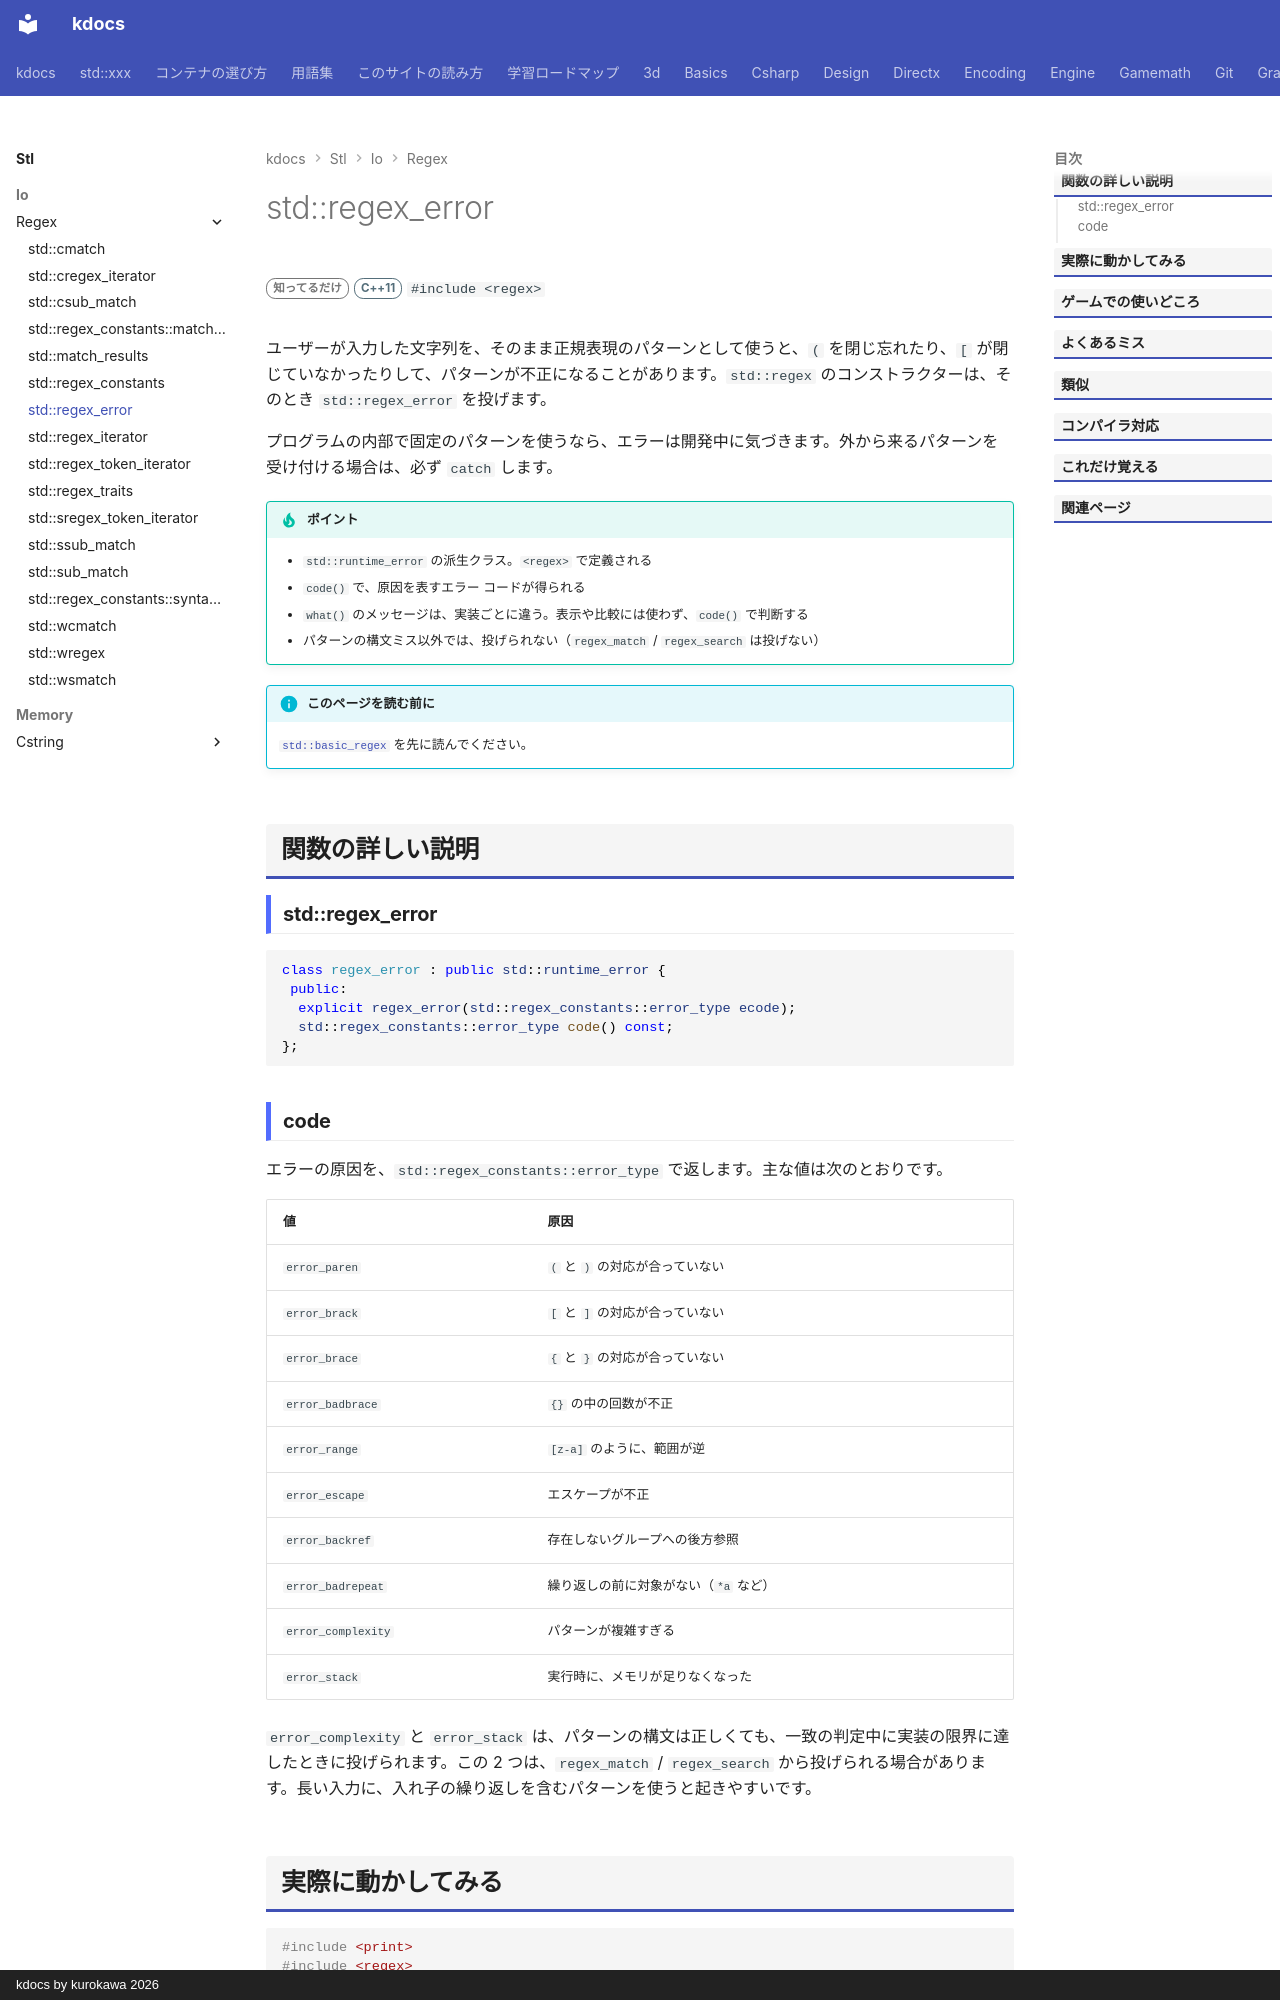

repository: qwzxdf/kdocs · page: stl/io/regex/regex_error/index.html · generator: mkdocs · copyright: kdocs by kurokawa 2026

---
title: std::regex_error
summary: "正規表現のパターンが不正なときに投げられる例外。"
order: 900
tags:
  - 入出力・文字列
---

# std::regex_error

<div class="page-badges" markdown>
<span class="rank rank-rare">知ってるだけ</span>
<span class="ver ver-11">C++11</span>
`#include <regex>`
</div>

ユーザーが入力した文字列を、そのまま正規表現のパターンとして使うと、`(` を閉じ忘れたり、`[` が閉じていなかったりして、パターンが不正になることがあります。`std::regex` のコンストラクターは、そのとき `std::regex_error` を投げます。

プログラムの内部で固定のパターンを使うなら、エラーは開発中に気づきます。外から来るパターンを受け付ける場合は、必ず `catch` します。

!!! tip "ポイント"
    - `std::runtime_error` の派生クラス。`<regex>` で定義される
    - `code()` で、原因を表すエラー コードが得られる
    - `what()` のメッセージは、実装ごとに違う。表示や比較には使わず、`code()` で判断する
    - パターンの構文ミス以外では、投げられない（`regex_match` / `regex_search` は投げない）

!!! info "このページを読む前に"
    [`std::basic_regex`](basic_regex.md) を先に読んでください。

## 関数の詳しい説明

### std::regex_error {#regex_error}

```cpp
class regex_error : public std::runtime_error {
 public:
  explicit regex_error(std::regex_constants::error_type ecode);
  std::regex_constants::error_type code() const;
};
```
